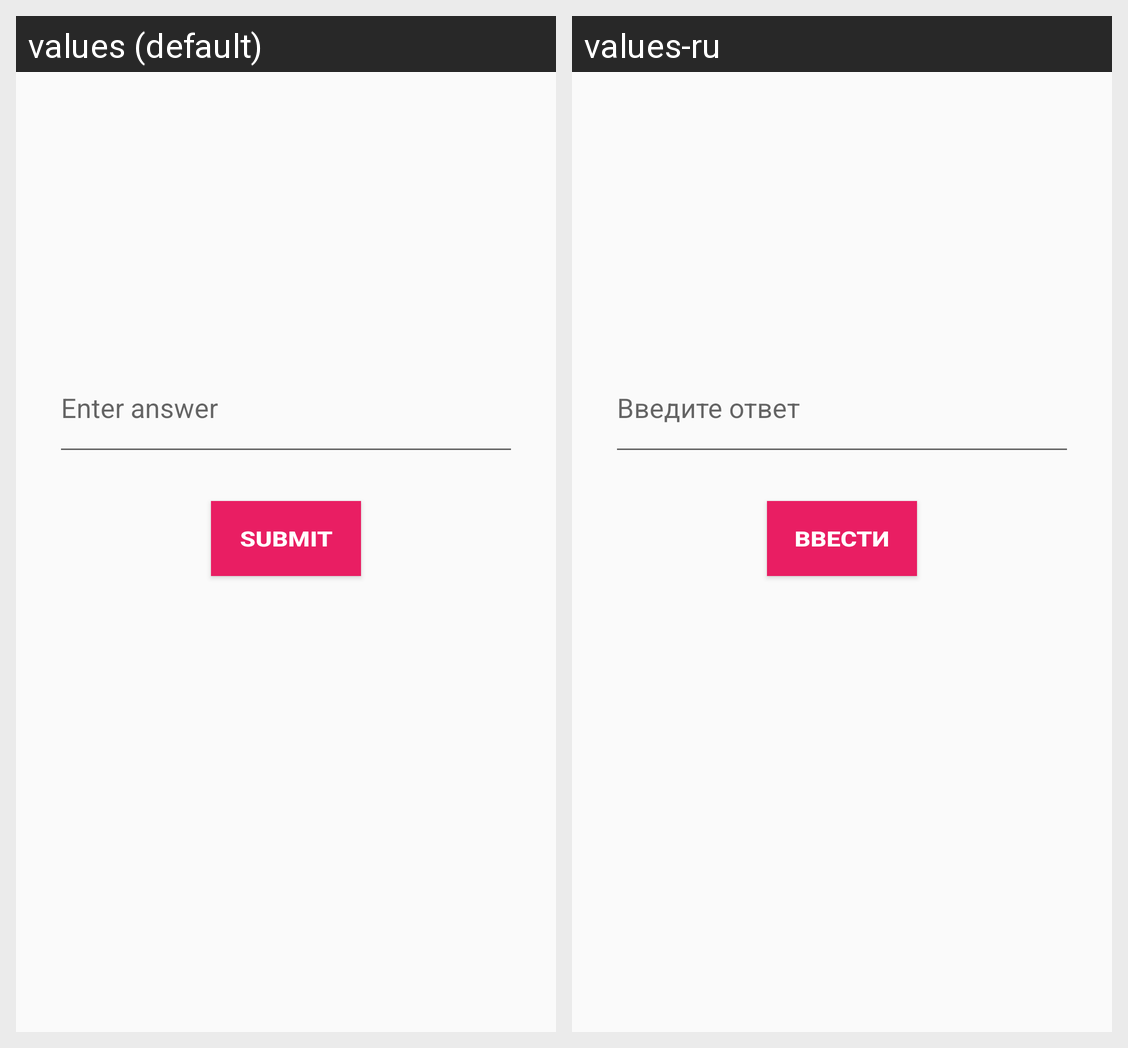

Locale-by-locale string values for the Android screen shown in this grid:
Android screen res/layout/activity_form.xml rendered under 2 locales, left to right: values (default), values-ru. Device: Nexus 5 (rendered at 1080×1920; each locale shown at half size, 540×960, under a caption strip naming it); theme AppTheme.
Strings drawn on this screen, with the default value and each locale's value (text and hints the layout hard-codes, and strings that could not be matched under every locale, appear in the picture but are not listed):

answer_edit_text
  values: Enter answer
  values-ru: Введите ответ

submit_btn
  values: Submit
  values-ru: Ввести
